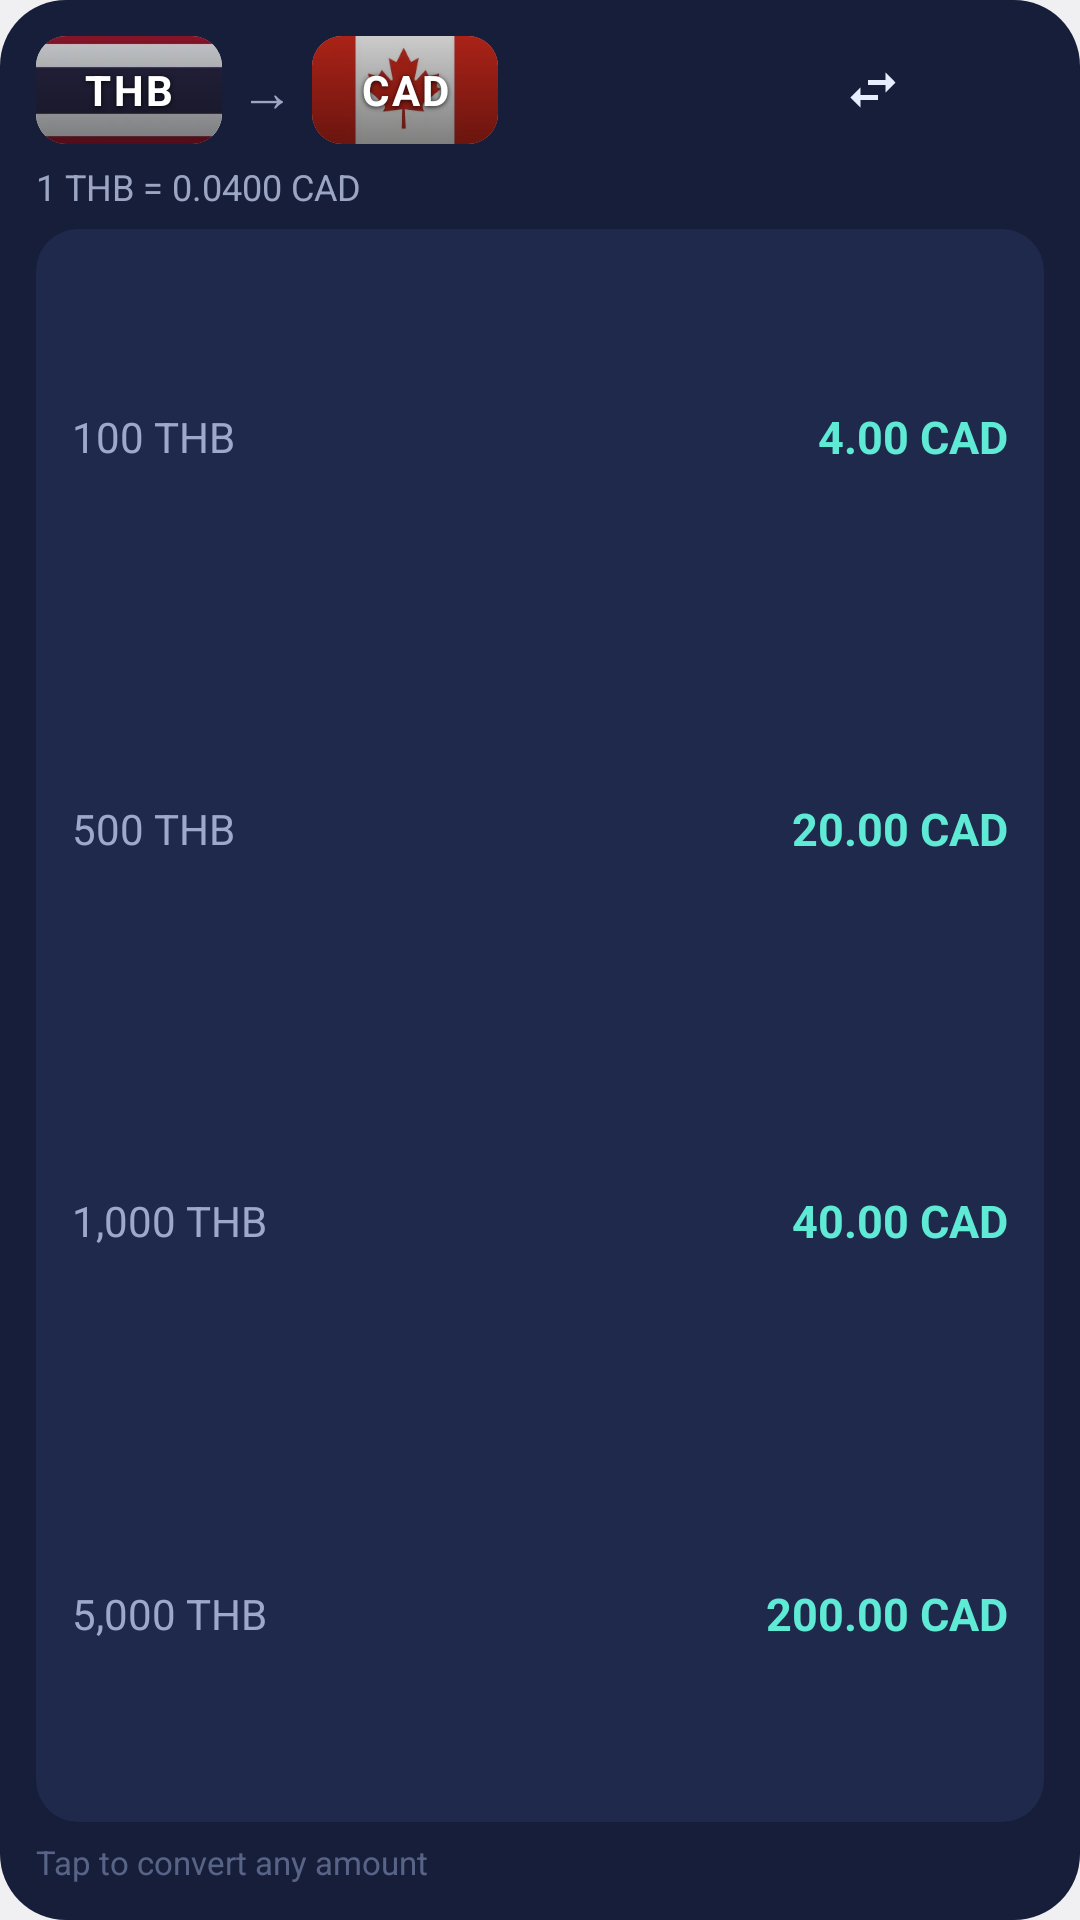

The Android layout XML behind this screen, and the referenced resources:
<!-- AndroidManifest.xml: application theme Theme.NeathFX -->
<!-- res/layout/widget_midnight.xml -->
<?xml version="1.0" encoding="utf-8"?>
<LinearLayout xmlns:android="http://schemas.android.com/apk/res/android"
    android:id="@+id/root"
    android:layout_width="match_parent"
    android:layout_height="match_parent"
    android:background="@drawable/round_22"
    android:backgroundTint="@color/p_midnight_bg"
    android:orientation="vertical"
    android:padding="12dp">

    <LinearLayout
        android:layout_width="match_parent"
        android:layout_height="wrap_content"
        android:gravity="center_vertical"
        android:orientation="horizontal">

        <FrameLayout
            android:layout_width="62dp"
            android:layout_height="36dp"
            android:background="@drawable/round_10"
            android:clipToOutline="true">
            <ImageView
                android:id="@+id/flag_from"
                android:layout_width="match_parent"
                android:layout_height="match_parent"
                android:importantForAccessibility="no"
                android:scaleType="centerCrop"
                android:src="@drawable/flag_th" />
            <ImageView
                android:layout_width="match_parent"
                android:layout_height="match_parent"
                android:importantForAccessibility="no"
                android:scaleType="fitXY"
                android:src="@drawable/flag_scrim" />
            <TextView
                android:id="@+id/code_from"
                style="@style/FlagCode"
                android:text="THB" />
        </FrameLayout>

        <TextView
            android:layout_width="wrap_content"
            android:layout_height="wrap_content"
            android:paddingStart="6dp"
            android:paddingEnd="6dp"
            android:text="→"
            android:textColor="@color/p_midnight_dim"
            android:textSize="18sp" />

        <FrameLayout
            android:layout_width="62dp"
            android:layout_height="36dp"
            android:background="@drawable/round_10"
            android:clipToOutline="true">
            <ImageView
                android:id="@+id/flag_to"
                android:layout_width="match_parent"
                android:layout_height="match_parent"
                android:importantForAccessibility="no"
                android:scaleType="centerCrop"
                android:src="@drawable/flag_ca" />
            <ImageView
                android:layout_width="match_parent"
                android:layout_height="match_parent"
                android:importantForAccessibility="no"
                android:scaleType="fitXY"
                android:src="@drawable/flag_scrim" />
            <TextView
                android:id="@+id/code_to"
                style="@style/FlagCode"
                android:text="CAD" />
        </FrameLayout>

        <LinearLayout
            android:layout_width="0dp"
            android:layout_height="1dp"
            android:layout_weight="1"
            android:orientation="horizontal" />

        <ImageButton
            android:id="@+id/btn_swap"
            android:layout_width="34dp"
            android:layout_height="34dp"
            android:background="@drawable/oval"
            android:backgroundTint="@color/p_midnight_button"
            android:contentDescription="@string/swap"
            android:padding="7dp"
            android:scaleType="fitCenter"
            android:src="@drawable/ic_swap"
            android:tint="@color/p_midnight_icon" />

        <ImageButton
            android:id="@+id/btn_refresh"
            android:layout_width="34dp"
            android:layout_height="34dp"
            android:layout_marginStart="6dp"
            android:background="@drawable/oval"
            android:backgroundTint="@color/p_midnight_button"
            android:contentDescription="@string/refresh"
            android:padding="7dp"
            android:scaleType="fitCenter"
            android:src="@drawable/ic_refresh"
            android:tint="@color/p_midnight_icon" />
    </LinearLayout>

    <TextView
        android:id="@+id/rate"
        android:layout_width="match_parent"
        android:layout_height="wrap_content"
        android:layout_marginTop="6dp"
        android:singleLine="true"
        android:text="1 THB = 0.0400 CAD"
        android:textColor="@color/p_midnight_dim"
        android:textSize="12sp" />

    <LinearLayout
        android:id="@+id/table"
        android:layout_width="match_parent"
        android:layout_height="0dp"
        android:layout_marginTop="6dp"
        android:layout_weight="1"
        android:background="@drawable/round_14"
        android:backgroundTint="@color/p_midnight_table"
        android:orientation="vertical"
        android:paddingStart="12dp"
        android:paddingTop="4dp"
        android:paddingEnd="12dp"
        android:paddingBottom="4dp">

        <LinearLayout style="@style/WidgetRow">
            <TextView android:id="@+id/amt1" style="@style/WidgetAmount" android:textColor="@color/p_midnight_dim" android:text="100 THB" />
            <TextView android:id="@+id/val1" style="@style/WidgetValue" android:textColor="@color/p_midnight_accent" android:text="4.00 CAD" />
        </LinearLayout>
        <LinearLayout style="@style/WidgetRow">
            <TextView android:id="@+id/amt2" style="@style/WidgetAmount" android:textColor="@color/p_midnight_dim" android:text="500 THB" />
            <TextView android:id="@+id/val2" style="@style/WidgetValue" android:textColor="@color/p_midnight_accent" android:text="20.00 CAD" />
        </LinearLayout>
        <LinearLayout style="@style/WidgetRow">
            <TextView android:id="@+id/amt3" style="@style/WidgetAmount" android:textColor="@color/p_midnight_dim" android:text="1,000 THB" />
            <TextView android:id="@+id/val3" style="@style/WidgetValue" android:textColor="@color/p_midnight_accent" android:text="40.00 CAD" />
        </LinearLayout>
        <LinearLayout style="@style/WidgetRow">
            <TextView android:id="@+id/amt4" style="@style/WidgetAmount" android:textColor="@color/p_midnight_dim" android:text="5,000 THB" />
            <TextView android:id="@+id/val4" style="@style/WidgetValue" android:textColor="@color/p_midnight_accent" android:text="200.00 CAD" />
        </LinearLayout>
    </LinearLayout>

    <TextView
        android:id="@+id/status"
        android:layout_width="match_parent"
        android:layout_height="wrap_content"
        android:layout_marginTop="6dp"
        android:singleLine="true"
        android:text="Tap to convert any amount"
        android:textColor="@color/p_midnight_faint"
        android:textSize="11sp" />
</LinearLayout>
<!-- resources referenced by this layout -->
<resources>
  <color name="p_midnight_accent">#FF5EEAD4</color>
  <color name="p_midnight_bg">#F20B1430</color>
  <color name="p_midnight_button">#335B7BD5</color>
  <color name="p_midnight_dim">#B3D4DEFF</color>
  <color name="p_midnight_faint">#8099AAD6</color>
  <color name="p_midnight_icon">#FFE6EEFF</color>
  <color name="p_midnight_table">#1F5B7BD5</color>
  <!-- drawable flag_ca: webp bitmap (drawable-nodpi, 1418 bytes) -->
  <!-- drawable flag_scrim (drawable) -->
  <?xml version="1.0" encoding="utf-8"?>
  <shape xmlns:android="http://schemas.android.com/apk/res/android" android:shape="rectangle">
      <gradient android:angle="270" android:startColor="#33000000" android:centerColor="#59000000" android:endColor="#80000000" />
  </shape>
  <!-- drawable flag_th: webp bitmap (drawable-nodpi, 396 bytes) -->
  <!-- drawable ic_swap (drawable) -->
  <vector xmlns:android="http://schemas.android.com/apk/res/android"
      android:width="24dp" android:height="24dp" android:viewportWidth="24" android:viewportHeight="24">
      <path android:fillColor="#FFFFFFFF"
          android:pathData="M6.99,11L3,15l3.99,4v-3H14v-2H6.99v-3zM21,9l-3.99,-4v3H10v2h7.01v3L21,9z" />
  </vector>
  <!-- drawable round_10 (drawable) -->
  <?xml version="1.0" encoding="utf-8"?>
  <shape xmlns:android="http://schemas.android.com/apk/res/android" android:shape="rectangle">
      <solid android:color="#FFFFFFFF" />
      <corners android:radius="10dp" />
  </shape>
  <!-- drawable round_14 (drawable) -->
  <?xml version="1.0" encoding="utf-8"?>
  <shape xmlns:android="http://schemas.android.com/apk/res/android" android:shape="rectangle">
      <solid android:color="#FFFFFFFF" />
      <corners android:radius="14dp" />
  </shape>
  <!-- drawable round_22 (drawable) -->
  <?xml version="1.0" encoding="utf-8"?>
  <shape xmlns:android="http://schemas.android.com/apk/res/android" android:shape="rectangle">
      <solid android:color="#FFFFFFFF" />
      <corners android:radius="22dp" />
  </shape>
  <string name="refresh">Refresh rates</string>
  <string name="swap">Swap currencies</string>
  <style name="FlagCode">
          <item name="android:layout_width">match_parent</item>
          <item name="android:layout_height">match_parent</item>
          <item name="android:gravity">center</item>
          <item name="android:singleLine">true</item>
          <item name="android:textColor">#FFFFFFFF</item>
          <item name="android:textSize">14sp</item>
          <item name="android:textStyle">bold</item>
          <item name="android:letterSpacing">0.06</item>
          <item name="android:shadowColor">#CC000000</item>
          <item name="android:shadowRadius">4</item>
          <item name="android:shadowDy">1</item>
      </style>
  <style name="WidgetAmount">
          <item name="android:layout_width">0dp</item>
          <item name="android:layout_height">wrap_content</item>
          <item name="android:layout_weight">1</item>
          <item name="android:singleLine">true</item>
          <item name="android:textSize">14sp</item>
      </style>
  <style name="WidgetRow">
          <item name="android:layout_width">match_parent</item>
          <item name="android:layout_height">0dp</item>
          <item name="android:layout_weight">1</item>
          <item name="android:gravity">center_vertical</item>
          <item name="android:orientation">horizontal</item>
      </style>
  <style name="WidgetValue">
          <item name="android:layout_width">wrap_content</item>
          <item name="android:layout_height">wrap_content</item>
          <item name="android:gravity">end</item>
          <item name="android:singleLine">true</item>
          <item name="android:textSize">15sp</item>
          <item name="android:textStyle">bold</item>
      </style>
  <style name="Theme.NeathFX" parent="android:Theme.DeviceDefault.Light.NoActionBar" />
</resources>
